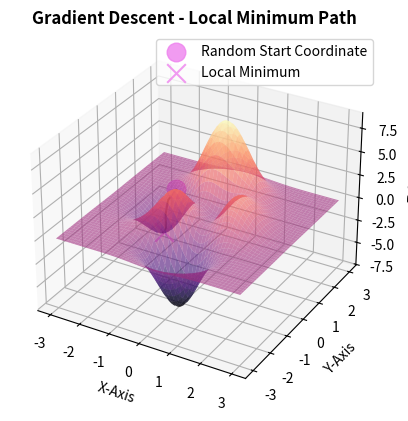

This chart was generated by the following Python code:
#
import numpy as np
import matplotlib.pyplot as plt
from mpl_toolkits.mplot3d import axes3d
import sympy as sym

#
class GraphicsTwoDim():

    def plot2d(self):

        plt.plot(self.x_local_min_list[0], self.y_local_min_list[0], marker='o', markersize=12, color='violet', alpha=0.8)

        plt.plot(self.x_local_min_list[-1], self.y_local_min_list[-1], marker='x', markersize=12, color='violet', alpha=0.8)

        plt.plot(self.x_local_min_list, self.y_local_min_list, 'k')

        plt.imshow(self.wave_equation(self.x, self.y), extent=[self.x[0], self.x[-1], self.y[0], self.y[-1]], vmin=-5, vmax=5, cmap='magma')
        plt.xlabel('X-Axis')
        plt.ylabel('Y-Axis')
        plt.title('Gradient Descent - Local Minimum Path', fontweight="bold")
        plt.legend(['Random Start Coordinate','Local Mininum'])
        plt.colorbar()
        plt.show()

#
class GraphicsThreeDim():

    def plot3d(self):

        fig = plt.figure()
        ax = plt.axes(projection='3d')
        x_mesh, y_mesh = np.meshgrid(self.x, self.y)
        ax.plot_surface(x_mesh, y_mesh, self.wave_equation(self.x, self.y), cmap='magma', alpha=0.6)

        sc1 = ax.scatter(self.x_local_min_list[0], self.y_local_min_list[0],
                self.wave_equation(self.x_local_min_list[0], self.y_local_min_list[0]), color='violet', marker='o', s=180, alpha=0.8)

        sc2 = ax.scatter(self.x_local_min_list[-1], self.y_local_min_list[-1],
                self.wave_equation(float(self.x_local_min_list[-1]), float(self.y_local_min_list[-1])), color='violet', marker='x', s=180, alpha=0.8)

        z_path = [float(self.wave_equation(float(self.x_local_min_list[i]), float(self.y_local_min_list[i]))) for i in range(len(self.x_local_min_list))]

        ax.plot3D(self.x_local_min_list, self.y_local_min_list, z_path, 'k')
        ax.set_xlabel('X-Axis')
        ax.set_ylabel('Y-Axis')
        ax.set_zlabel('Z-Axis')
        ax.set_title('Gradient Descent - Local Minimum Path', fontweight="bold")
        ax.legend([sc1, sc2], ['Random Start Coordinate', 'Local Minimum'])
        plt.show()


#
class GradientDescent(GraphicsTwoDim, GraphicsThreeDim):

    def __init__(self, learning_rate = 0.1, epochs = 100):

        self.learning_rate = learning_rate
        self.epochs = epochs
        self.x_local_min_list = []
        self.y_local_min_list = []
        self.x = np.linspace(-3, 3, 100)
        self.y = np.linspace(-3, 3, 100)
        

    def wave_equation(self, x, y):

        x, y = np.meshgrid(x,y)

        z = 3 * (1-x)**2 * np.exp(-(x**2) - (y+1)**2) \
        - 10 * (x/5 - x**3 - y**5) * np.exp(-x**2-y**2) \
        - 1/3 * np.exp(-(x+1)**2 - y**2)

        return z


    def derivative(self):

        sx, sy = sym.symbols('sx, sy')

        sZ = 3 * (1-sx)**2 * sym.exp(-(sx**2) - (sy+1)**2) \
        - 10 * (sx/5 - sx**3 - sy**5) * sym.exp(-sx**2-sy**2) \
        - 1/3 * sym.exp(-(sx+1)**2 - sy**2)

        df_x = sym.lambdify((sx, sy), sym.diff(sZ, sx), 'sympy')
        df_y = sym.lambdify((sx, sy), sym.diff(sZ, sy), 'sympy')

        return df_x, df_y


    def fit(self):

        x = np.linspace(-2, 2, 100)

        local_min_x = np.random.choice(x)
        local_min_y = np.random.choice(x)

        self.x_local_min_list.append(local_min_x)
        self.y_local_min_list.append(local_min_y)

        df_x, df_y = self.derivative()

        for _ in range(self.epochs):
            #print('test')
    
            x_deriv = df_x(local_min_x, local_min_y).evalf()
            y_deriv = df_y(local_min_x, local_min_y).evalf()
            
            local_min_x -= x_deriv * self.learning_rate
            local_min_y -= y_deriv * self.learning_rate
            
            self.x_local_min_list.append(local_min_x)
            self.y_local_min_list.append(local_min_y)
            #print(x_local_min_list)

        return self.x_local_min_list, self.y_local_min_list





gd = GradientDescent()
gd.fit()
gd.plot3d()
